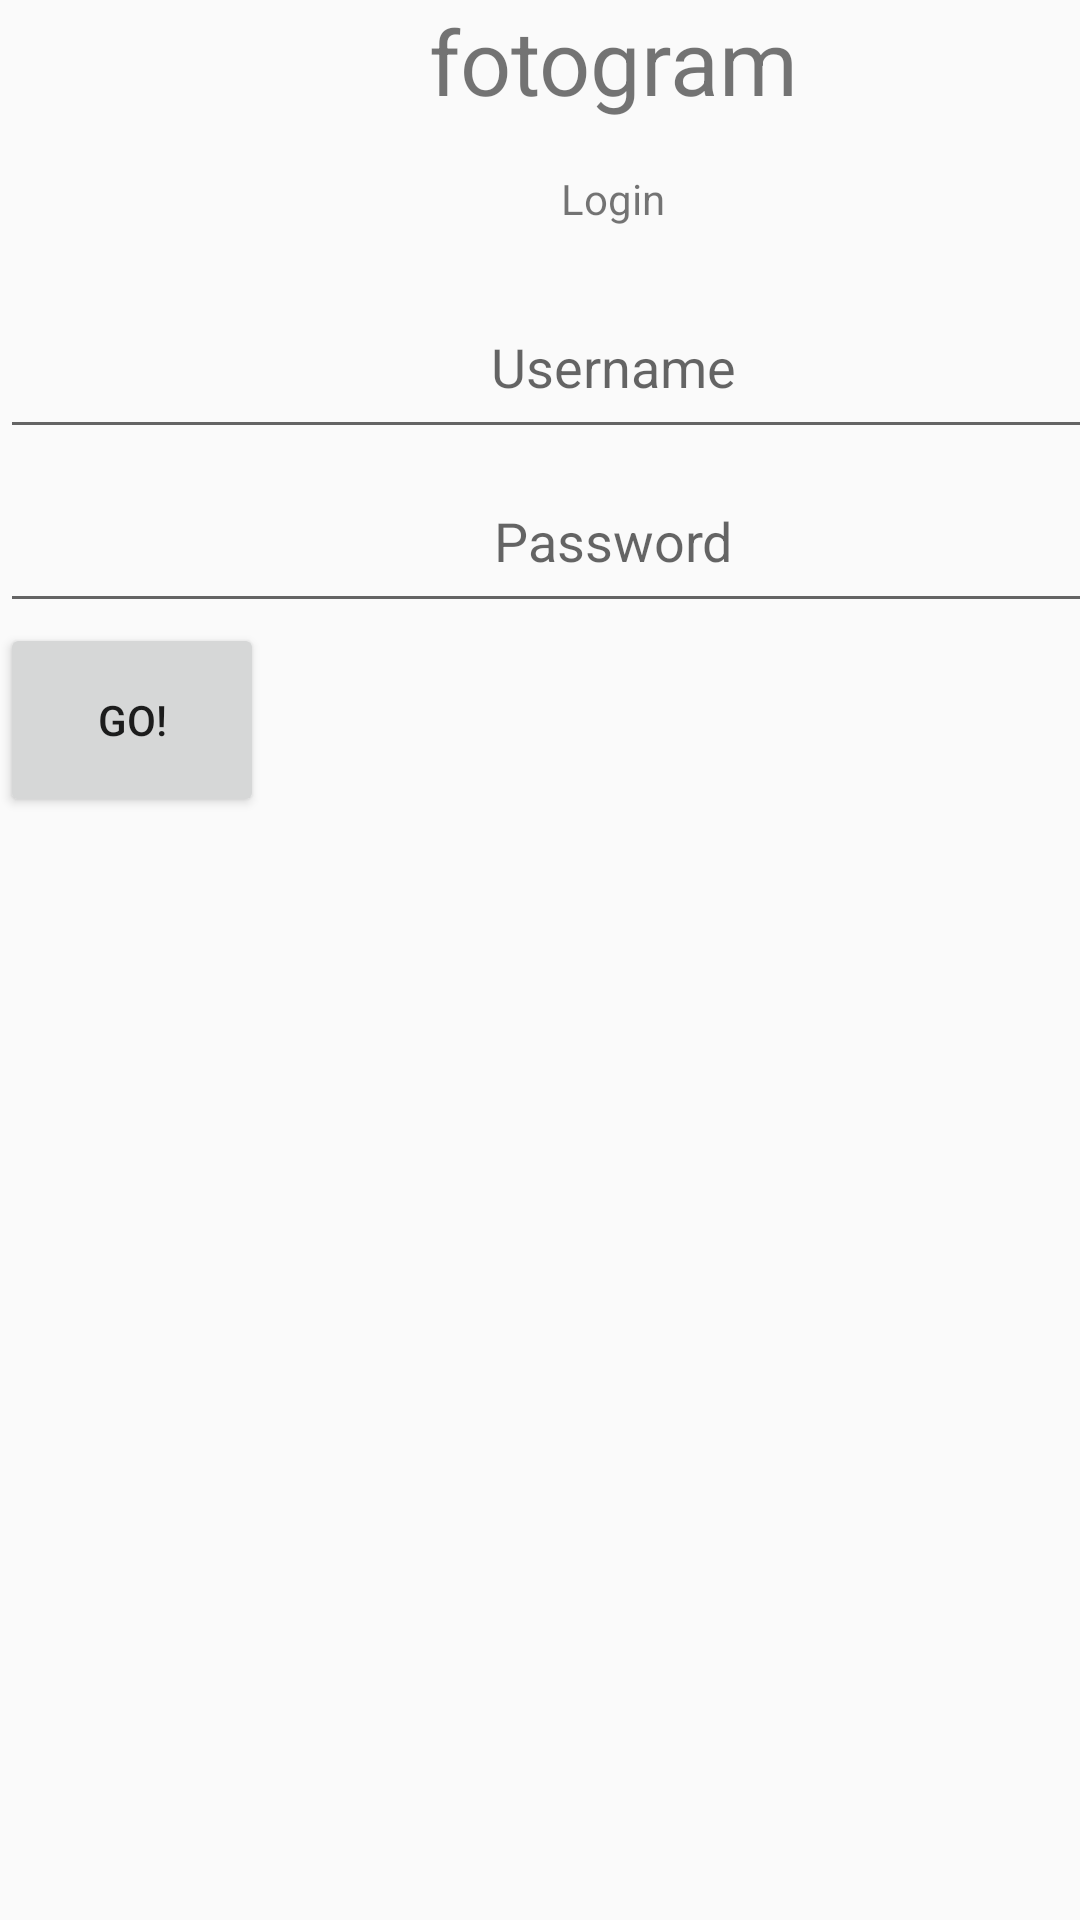

Here is an Android app screen rendered from its layout file. Give the layout XML and the strings, colors and styles it references.
<!-- AndroidManifest.xml: application theme AppTheme -->
<!-- res/layout/activity_main.xml -->
<?xml version="1.0" encoding="utf-8"?>
<android.support.constraint.ConstraintLayout xmlns:android="http://schemas.android.com/apk/res/android"
    xmlns:app="http://schemas.android.com/apk/res-auto"
    xmlns:tools="http://schemas.android.com/tools"
    android:layout_width="match_parent"
    android:layout_height="match_parent"
    tools:context=".activities.MainActivity">

    <LinearLayout
        android:layout_width="409dp"
        android:layout_height="329dp"
        android:orientation="vertical"
        tools:layout_editor_absoluteX="2dp"
        tools:layout_editor_absoluteY="199dp">

        <TextView
            android:id="@+id/fotogramTitle"
            android:layout_width="match_parent"
            android:layout_height="wrap_content"
            android:text="fotogram"
            android:textAlignment="center"
            android:textSize="30dp"
            app:layout_constraintBottom_toBottomOf="parent"
            app:layout_constraintLeft_toLeftOf="parent"
            app:layout_constraintRight_toRightOf="parent"
            app:layout_constraintTop_toTopOf="parent"
            app:layout_constraintVertical_bias="0.216"
            android:layout_weight="1"/>

        <TextView
            android:id="@+id/loginHeader"
            android:layout_width="match_parent"
            android:layout_height="wrap_content"
            android:text="Login"
            android:textAlignment="center"
            tools:layout_editor_absoluteX="175dp"
            tools:layout_editor_absoluteY="231dp"
            android:layout_weight="1"/>

        <EditText
            android:id="@+id/username"
            android:layout_width="match_parent"
            android:layout_height="wrap_content"
            android:layout_weight="1"
            android:ems="10"
            android:hint="Username"
            android:inputType="textPersonName"
            android:textAlignment="center"
            tools:layout_editor_absoluteX="99dp"
            tools:layout_editor_absoluteY="271dp" />

        <EditText
            android:id="@+id/password"
            android:layout_width="match_parent"
            android:layout_height="wrap_content"
            android:ems="10"
            android:hint="Password"
            android:inputType="textPersonName"
            tools:layout_editor_absoluteX="99dp"
            tools:layout_editor_absoluteY="343dp"
            android:textAlignment="center"
            android:layout_weight="1"/>

        <Button
            android:id="@+id/login"
            android:layout_width="wrap_content"
            android:layout_height="wrap_content"
            android:layout_weight="1"
            android:text="Go!"
            tools:layout_editor_absoluteX="161dp"
            tools:layout_editor_absoluteY="450dp" />

        <TextView
            android:id="@+id/register"
            android:layout_width="match_parent"
            android:layout_height="40dp"
            android:layout_weight="1"
            android:text=""
            tools:layout_editor_absoluteX="50dp"
            tools:layout_editor_absoluteY="450dp" />

    </LinearLayout>


</android.support.constraint.ConstraintLayout>
<!-- resources referenced by this layout -->
<resources>
  <style name="AppTheme" parent="Theme.AppCompat.Light.DarkActionBar">
          
          <item name="colorPrimary">@color/colorPrimary</item>
          <item name="colorPrimaryDark">@color/colorPrimaryDark</item>
          <item name="colorAccent">@color/colorAccent</item>
      </style>
  <color name="colorPrimary">#9c27b0</color>
  <color name="colorPrimaryDark">#673AB7</color>
  <color name="colorAccent">#D81B60</color>
</resources>
